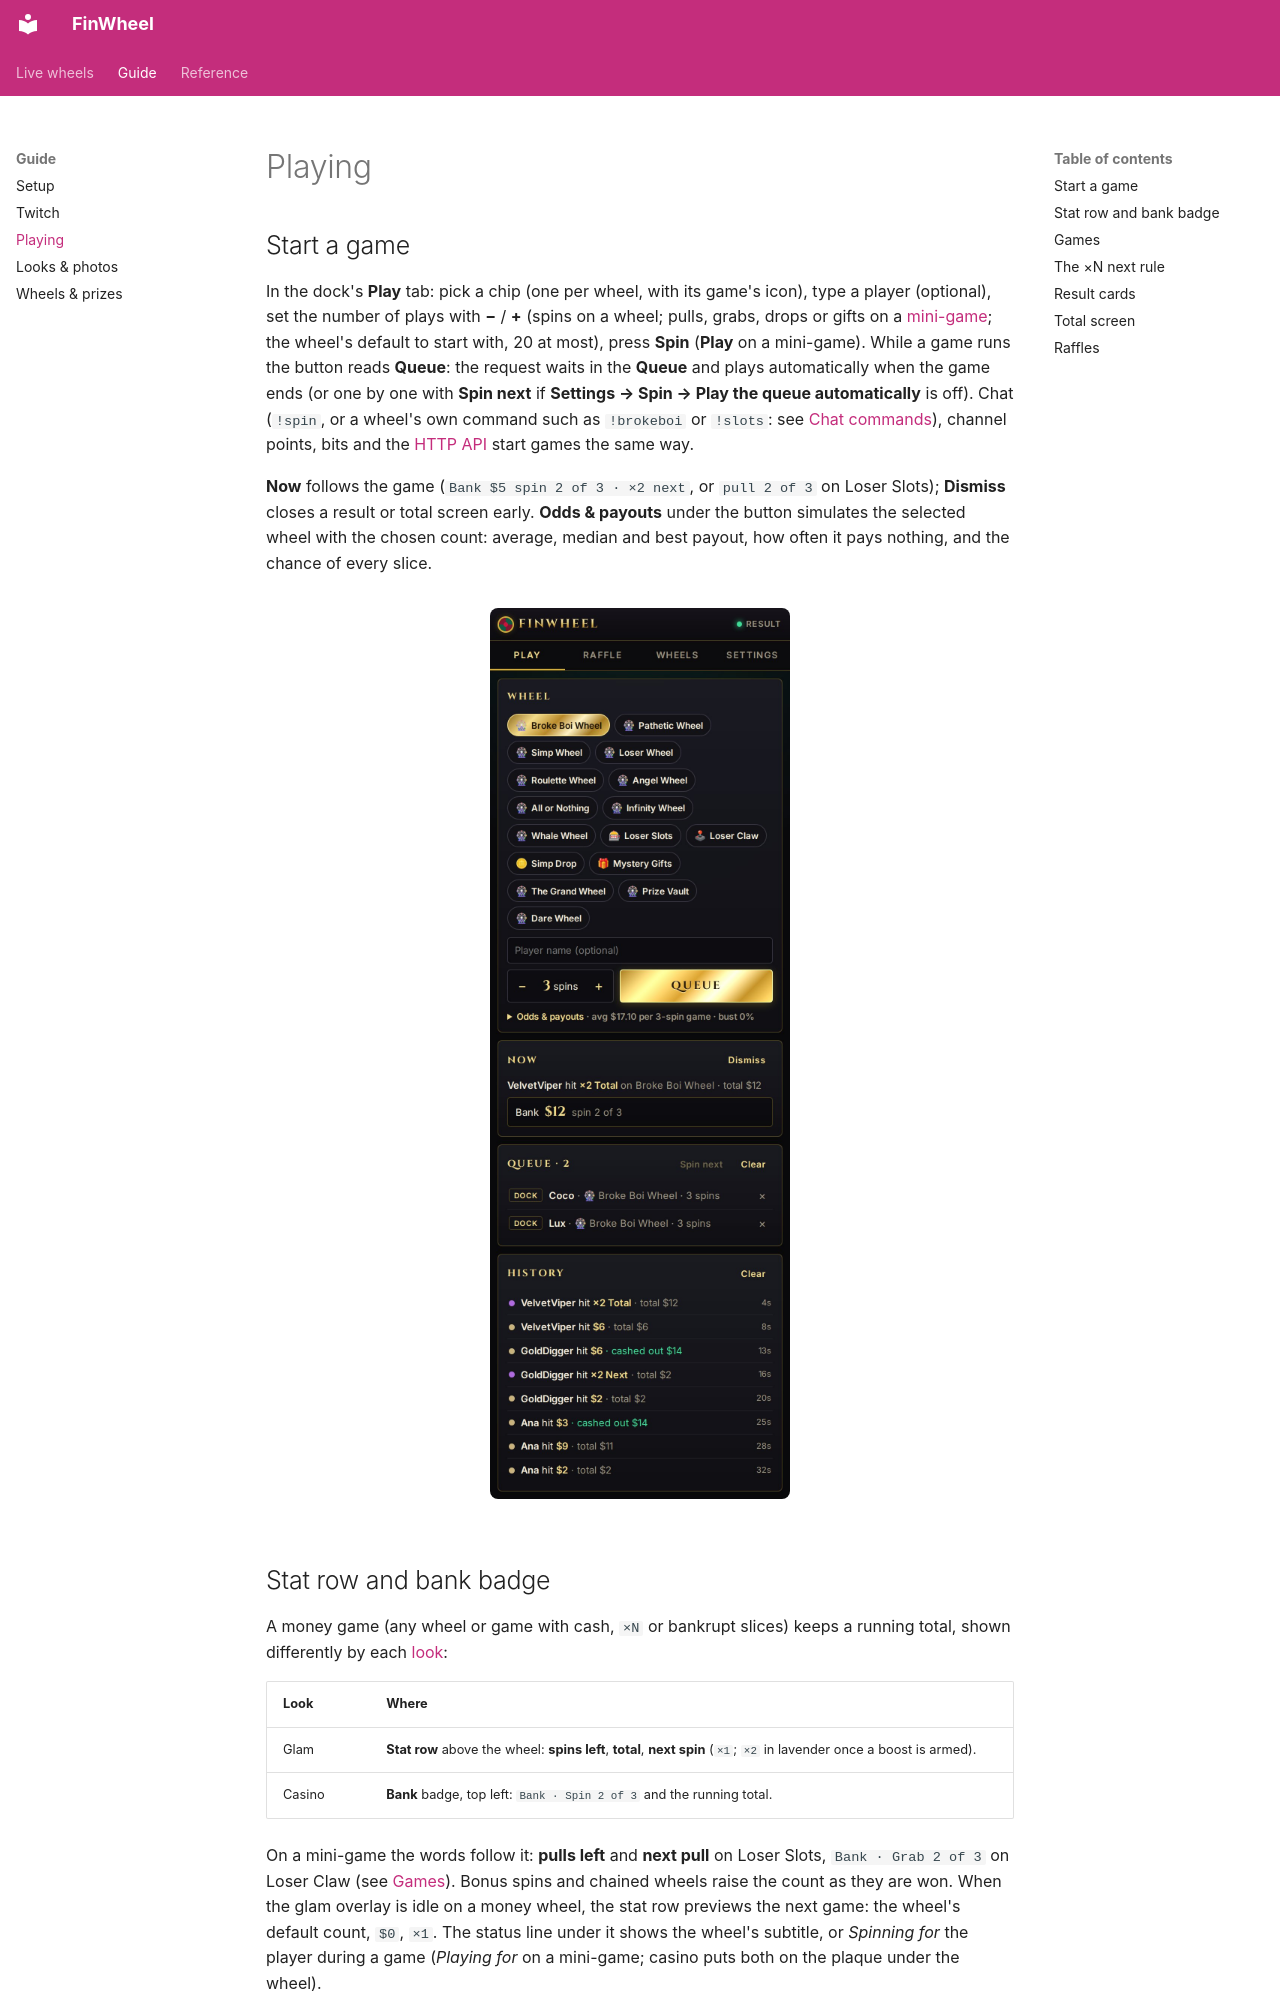

repository: Platob/finwheel · page: playing/index.html · generator: mkdocs

# Playing

## Start a game

In the dock's **Play** tab: pick a chip (one per wheel, with its game's icon), type a player (optional), set the
number of plays with **−** / **+** (spins on a wheel; pulls, grabs, drops or gifts on a [mini-game](#games); the
wheel's default to start with, 20 at most), press **Spin** (**Play** on a mini-game). While a game runs the button
reads **Queue**: the request waits in the **Queue** and plays automatically when the game ends (or one by one with
**Spin next** if **Settings → Spin → Play the queue automatically** is off). Chat (`!spin`, or a wheel's own
command such as `!brokeboi` or `!slots`: see [Chat commands](twitch.md#chat-commands)), channel points, bits and
the [HTTP API](api.md) start games the same way.

**Now** follows the game (`Bank $5 spin 2 of 3 · ×2 next`, or `pull 2 of 3` on Loser Slots); **Dismiss** closes a
result or total screen early. **Odds & payouts** under the button simulates the selected wheel with the chosen
count: average, median and best payout, how often it pays nothing, and the chance of every slice.

<div class="grid-shots" markdown>

![Dock Play tab during a game: wheel and game chips, play stepper, Queue button, bank line, queue and history](images/dock.jpg){ width="300" }

</div>

## Stat row and bank badge

A money game (any wheel or game with cash, `×N` or bankrupt slices) keeps a running total, shown differently by
each [look](looks.md):

| Look   | Where                                                                                                                  |
| ------ | ---------------------------------------------------------------------------------------------------------------------- |
| Glam   | **Stat row** above the wheel: **spins left**, **total**, **next spin** (`×1`; `×2` in lavender once a boost is armed). |
| Casino | **Bank** badge, top left: `Bank · Spin 2 of 3` and the running total.                                                  |

On a mini-game the words follow it: **pulls left** and **next pull** on Loser Slots, `Bank · Grab 2 of 3` on
Loser Claw (see [Games](#games)). Bonus spins and chained wheels raise the count as they are won. When the glam
overlay is idle on a money wheel, the stat row previews the next game: the wheel's default count, `$0`, `×1`. The
status line under it shows the wheel's subtitle, or _Spinning for_ the player during a game (_Playing for_ on a
mini-game; casino puts both on the plaque under the wheel).
